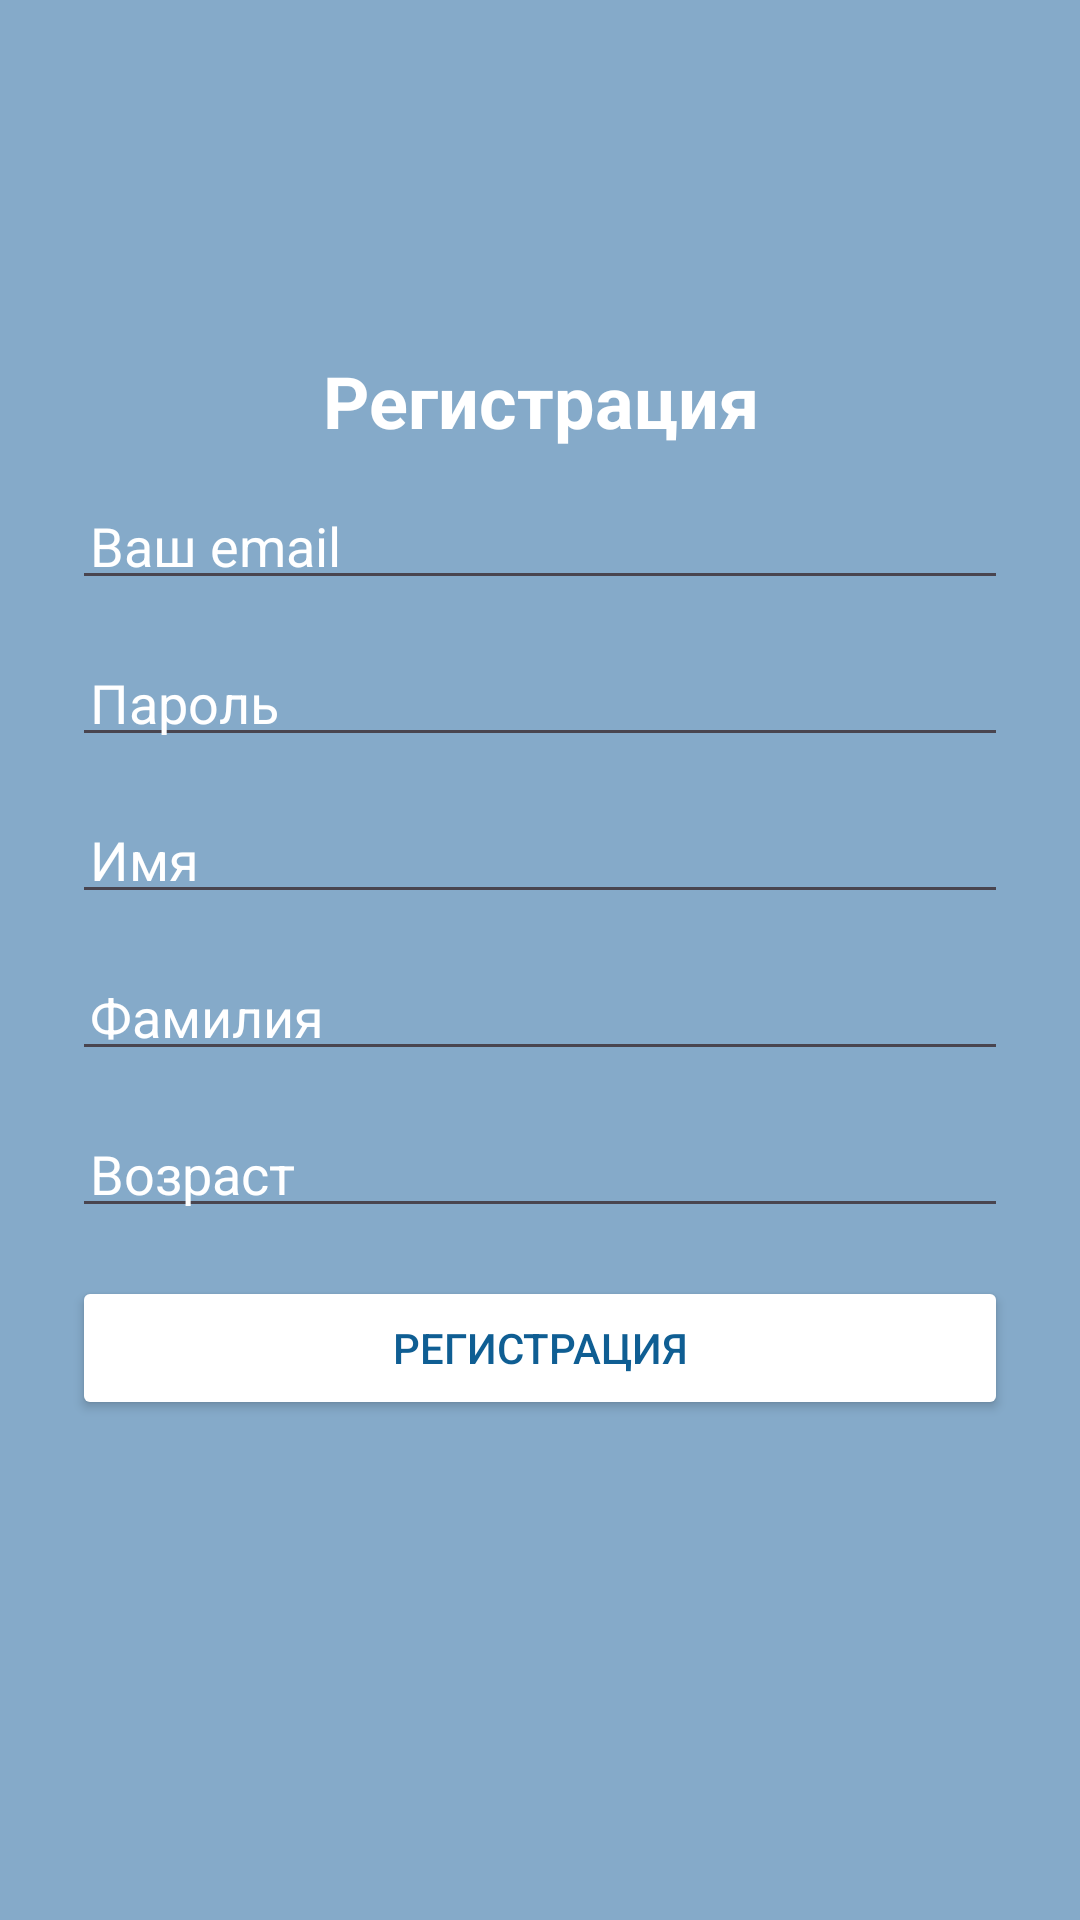

Write the Android layout XML for this screen, with the resource values it uses.
<!-- AndroidManifest.xml: application theme Theme.MessengerKotlin -->
<!-- res/layout/activity_registration.xml -->
<?xml version="1.0" encoding="utf-8"?>
<ScrollView xmlns:android="http://schemas.android.com/apk/res/android"
    xmlns:app="http://schemas.android.com/apk/res-auto"
    xmlns:tools="http://schemas.android.com/tools"
    android:id="@+id/main"
    android:layout_width="match_parent"
    android:layout_height="match_parent"
    android:background="@color/background"
    android:fillViewport="true"
    tools:context=".RegistrationActivity">

    <LinearLayout
        android:layout_width="match_parent"
        android:layout_height="wrap_content"
        android:gravity="center"
        android:orientation="vertical"
        android:padding="16dp">

        <TextView
            android:id="@+id/textViewRegistrLabel"
            android:layout_width="match_parent"
            android:layout_height="wrap_content"
            android:padding="6dp"
            android:text="@string/registration"
            android:textAlignment="center"
            android:textColor="@color/white"
            android:textSize="24sp"
            android:textStyle="bold"
            app:layout_constraintEnd_toEndOf="parent"
            app:layout_constraintStart_toStartOf="parent"
            app:layout_constraintTop_toTopOf="parent" />

        <EditText
            android:id="@+id/editTextRegistrationEmail"
            android:layout_width="match_parent"
            android:layout_height="wrap_content"
            android:layout_margin="8dp"
            android:ems="10"
            android:hint="@string/your_email"
            android:inputType="textEmailAddress"
            android:padding="6dp"
            android:textAlignment="viewStart"
            android:textColor="@color/white"
            android:textColorHint="@color/white"
            app:layout_constraintEnd_toEndOf="parent"
            app:layout_constraintStart_toStartOf="parent"
            app:layout_constraintTop_toBottomOf="@+id/textViewRegistrLabel" />

        <EditText
            android:id="@+id/editTextRegistrationPassword"
            android:layout_width="match_parent"
            android:layout_height="wrap_content"
            android:layout_margin="8dp"
            android:ems="10"
            android:hint="@string/password"
            android:inputType="textPassword"
            android:padding="6dp"
            android:textAlignment="viewStart"
            android:textColor="@color/white"
            android:textColorHint="@color/white"
            app:layout_constraintEnd_toEndOf="parent"
            app:layout_constraintStart_toStartOf="parent"
            app:layout_constraintTop_toBottomOf="@+id/editTextRegistrationEmail" />

        <EditText
            android:id="@+id/editTextRegistrationName"
            android:layout_width="match_parent"
            android:layout_height="wrap_content"
            android:layout_margin="8dp"
            android:ems="10"
            android:hint="@string/name"
            android:inputType="text|textCapWords"
            android:padding="6dp"
            android:textAlignment="viewStart"
            android:textColor="@color/white"
            android:textColorHint="@color/white"
            app:layout_constraintEnd_toEndOf="parent"
            app:layout_constraintStart_toStartOf="parent"
            app:layout_constraintTop_toBottomOf="@+id/editTextRegistrationPassword" />

        <EditText
            android:id="@+id/editTextRegistrationSurname"
            android:layout_width="match_parent"
            android:layout_height="wrap_content"
            android:layout_margin="8dp"
            android:ems="10"
            android:hint="@string/surname"
            android:inputType="text|textCapWords"
            android:padding="6dp"
            android:textAlignment="viewStart"
            android:textColor="@color/white"
            android:textColorHint="@color/white"
            app:layout_constraintEnd_toEndOf="parent"
            app:layout_constraintStart_toStartOf="parent"
            app:layout_constraintTop_toBottomOf="@+id/editTextRegistrationName" />


        <EditText
            android:id="@+id/editTextRegistrationAge"
            android:layout_width="match_parent"
            android:layout_height="wrap_content"
            android:layout_margin="8dp"
            android:ems="10"
            android:hint="@string/age"
            android:inputType="number"
            android:padding="6dp"
            android:textAlignment="viewStart"
            android:textColor="@color/white"
            android:textColorHint="@color/white"
            app:layout_constraintEnd_toEndOf="parent"
            app:layout_constraintStart_toStartOf="parent"
            app:layout_constraintTop_toBottomOf="@+id/editTextRegistrationSurname" />

        <Button
            android:id="@+id/buttonRegistration"
            android:layout_width="match_parent"
            android:layout_height="wrap_content"
            android:layout_margin="8dp"
            android:backgroundTint="@color/white"
            android:padding="6dp"
            android:text="@string/registration"
            android:textAlignment="center"
            android:textAllCaps="true"
            android:textColor="#0F5E93"
            app:cornerRadius="5dp"
            app:layout_constraintEnd_toEndOf="parent"
            app:layout_constraintStart_toStartOf="parent"
            app:layout_constraintTop_toBottomOf="@+id/editTextRegistrationAge" />

        <TextView
            android:id="@+id/textViewRegistrtionComplete"
            android:layout_width="match_parent"
            android:layout_height="wrap_content"
            android:layout_margin="8dp"
            android:ems="10"
            android:padding="6dp"
            android:text="@string/success_registration"
            android:textAlignment="center"
            android:textColor="@color/white"
            android:textStyle="bold"
            android:visibility="invisible"
            app:layout_constraintEnd_toEndOf="parent"
            app:layout_constraintStart_toStartOf="parent"
            app:layout_constraintTop_toBottomOf="@+id/buttonRegistration"
            tools:visibility="visible" />


    </LinearLayout>
</ScrollView>
<!-- resources referenced by this layout -->
<resources>
  <color name="background">#800F5E93</color>
  <color name="white">#FFFFFFFF</color>
  <string name="age">Возраст</string>
  <string name="name">Имя</string>
  <string name="password">Пароль</string>
  <string name="registration">Регистрация</string>
  <string name="success_registration">Регистрация прошла успешно</string>
  <string name="surname">Фамилия</string>
  <string name="your_email">Ваш email</string>
  <style name="Theme.MessengerKotlin" parent="Base.Theme.MessengerKotlin" />
  <style name="Base.Theme.MessengerKotlin" parent="Theme.Material3.DayNight">
          
          
      </style>
</resources>
